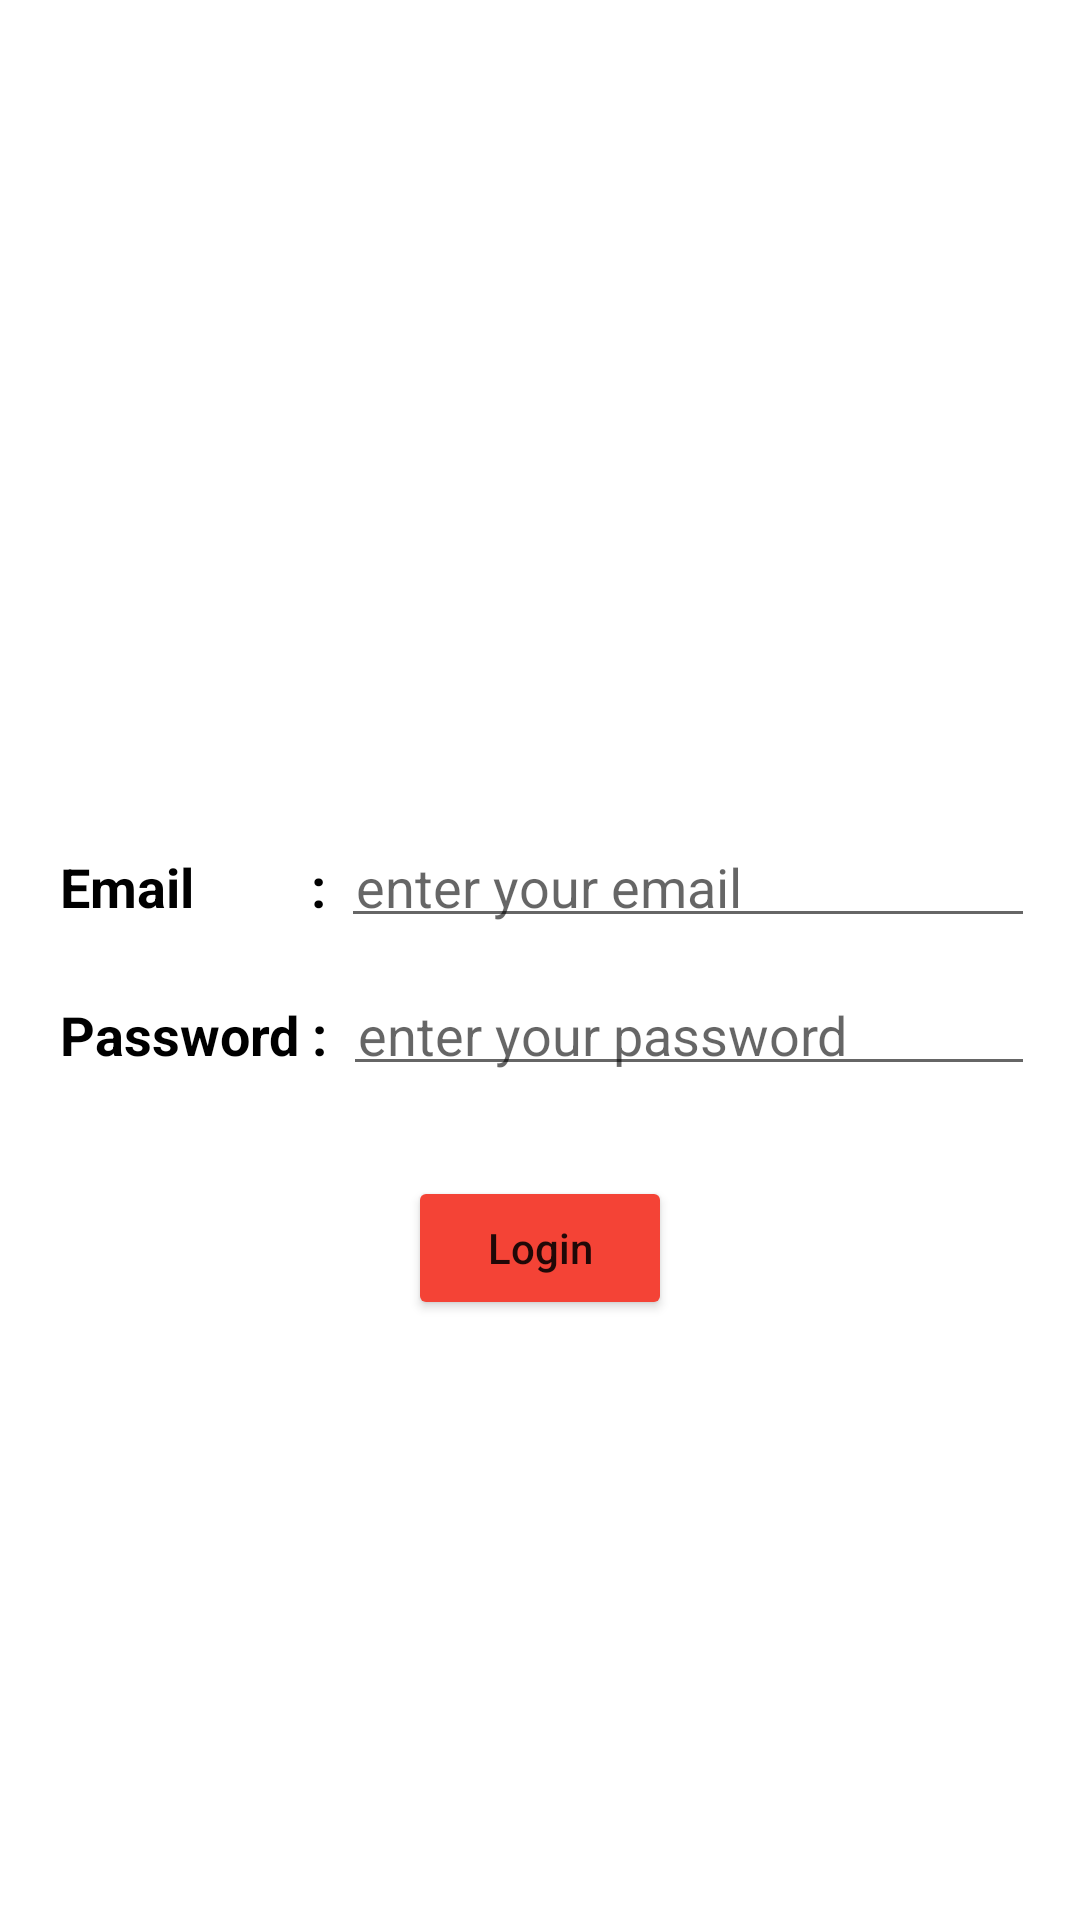

Write the Android layout XML for this screen, with the resource values it uses.
<!-- AndroidManifest.xml: application theme Theme.MvcLogin -->
<!-- res/layout/activity_main.xml -->
<?xml version="1.0" encoding="utf-8"?>
<LinearLayout
    xmlns:android="http://schemas.android.com/apk/res/android"
    xmlns:app="http://schemas.android.com/apk/res-auto"
    xmlns:tools="http://schemas.android.com/tools"
    android:layout_width="match_parent"
    android:layout_height="match_parent"
    android:orientation="vertical"
    android:padding="15dp"
    android:background="@drawable/background"
    android:gravity="center"
    tools:context=".MainActivity">
    <TextView
        android:layout_width="wrap_content"
        android:layout_height="wrap_content"
        android:layout_gravity="center"
        android:text="Login From"
        android:textColor="@color/white"
        android:textStyle="bold"
        android:fontFamily="serif"
        android:textSize="25sp"
        android:layout_marginBottom="45dp"/>

    <LinearLayout
        android:layout_width="match_parent"
        android:layout_height="wrap_content"
        android:layout_marginBottom="15dp"
        android:orientation="horizontal">

    <TextView
        android:id="@+id/txt_email"
        android:layout_width="wrap_content"
        android:layout_height="wrap_content"
        android:textSize="18sp"
        android:textColor="@color/black"
        android:textStyle="bold"
        android:padding="5dp"
        android:text="Email         :" />

    <EditText
        android:id="@+id/et_email"
        android:layout_width="match_parent"
        android:layout_height="wrap_content"
        android:padding="5dp"
        android:ems="10"
        android:hint="enter your email"
        android:layout_marginLeft="0dp">

    </EditText>

    </LinearLayout>

  <LinearLayout
        android:layout_width="match_parent"
        android:layout_height="wrap_content"
      android:layout_marginBottom="15dp"
        android:orientation="horizontal">

    <TextView
        android:id="@+id/txt_password"
        android:layout_width="wrap_content"
        android:layout_height="wrap_content"
        android:text="Password :"
        android:textSize="18sp"
        android:textColor="@color/black"
        android:textStyle="bold"
        android:padding="5dp"/>

    <EditText
        android:id="@+id/et_password"
        android:layout_width="match_parent"
        android:layout_height="wrap_content"
        android:ems="10"
        android:padding="5dp"
        android:hint="enter your password">

    </EditText>

</LinearLayout>

    <Button
        android:id="@+id/btn_login"
        android:layout_width="wrap_content"
        android:layout_height="wrap_content"
        android:layout_marginTop="15dp"
        android:text="Login"
        android:textAllCaps="false"
        android:backgroundTint="#F44336"
        app:cornerRadius="18dp"/>

</LinearLayout>
<!-- resources referenced by this layout -->
<resources>
  <style name="Theme.MvcLogin" parent="Theme.MaterialComponents.DayNight.DarkActionBar">
          
          <item name="colorPrimary">@color/colorPrimary</item>
          <item name="colorPrimaryVariant">@color/colorPrimary</item>
          <item name="colorOnPrimary">@color/white</item>
          
          <item name="colorSecondary">@color/teal_200</item>
          <item name="colorSecondaryVariant">@color/teal_700</item>
          <item name="colorOnSecondary">@color/black</item>
          
          <item name="android:statusBarColor" tools:targetApi="l">?attr/colorPrimaryVariant</item>
          
      </style>
  <!-- not gathered from this repository: default colours our renderer supplied (Android Studio template values) -->
  <color name="teal_200">#FF03DAC5</color>
  <color name="teal_700">#FF018786</color>
  <color name="black">#FF000000</color>
  <color name="white">#FFFFFFFF</color>
  <color name="colorPrimary">#FF6200EE</color>
</resources>
